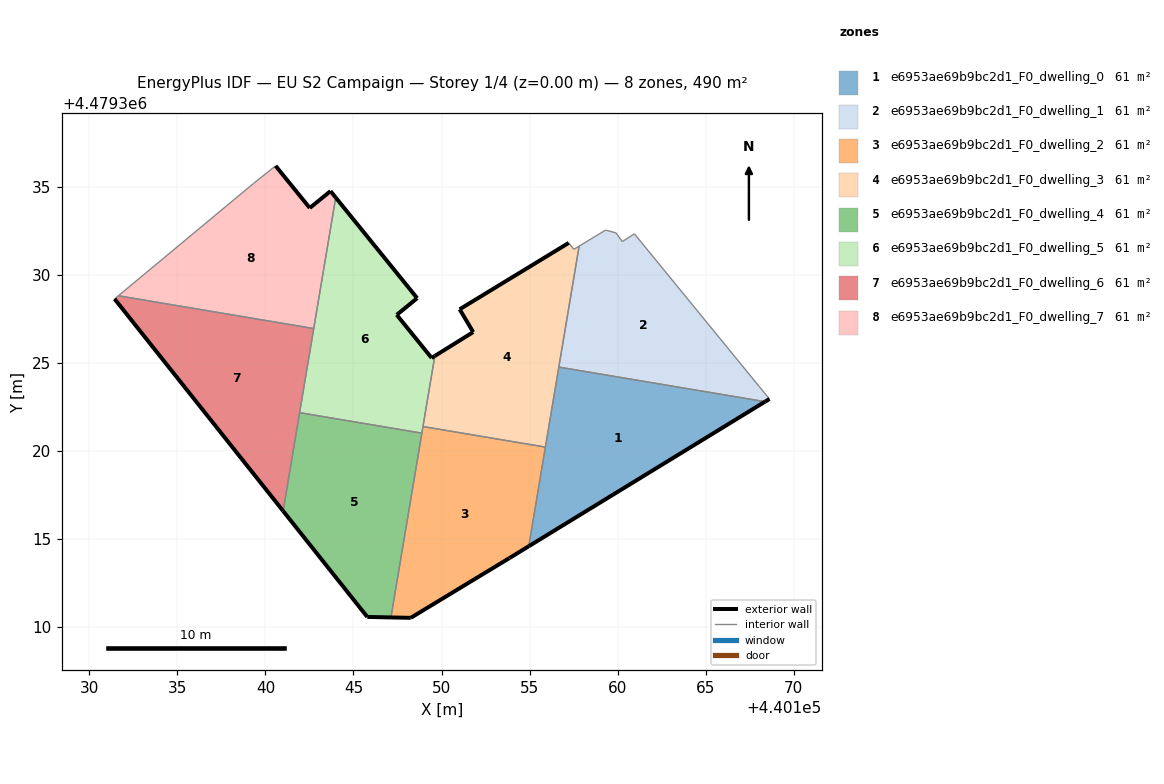
=== STOREY PLAN SPEC (per zone: floor XY polygon, exterior-wall plan segments, windows/doors) ===
zone 1: e6953ae69b9bc2d1_F0_dwelling_0  (61.2 m²)
  floor: (440168.36, 4479322.80) (440156.66, 4479324.76) (440154.95, 4479314.59)
  exterior wall: (440168.36, 4479322.80) – (440154.95, 4479314.59)  [15.7 m]
  interior walls: 3
zone 2: e6953ae69b9bc2d1_F0_dwelling_1  (61.2 m²)
  floor: (440168.61, 4479322.95) (440168.43, 4479323.18) (440160.95, 4479332.33) (440160.26, 4479331.89) (440159.91, 4479332.38) (440159.31, 4479332.54) (440157.81, 4479331.63) (440156.66, 4479324.76) (440168.36, 4479322.80)
  exterior wall: (440168.61, 4479322.95) – (440168.36, 4479322.80)  [0.3 m]
  interior walls: 8
zone 3: e6953ae69b9bc2d1_F0_dwelling_2  (61.2 m²)
  floor: (440153.84, 4479313.91) (440154.95, 4479314.59) (440155.90, 4479320.22) (440148.95, 4479321.39) (440147.13, 4479310.55) (440148.25, 4479310.53)
  exterior wall: (440153.84, 4479313.91) – (440148.25, 4479310.53)  [6.5 m]
  exterior wall: (440148.25, 4479310.53) – (440147.13, 4479310.55)  [1.1 m]
  exterior wall: (440154.95, 4479314.59) – (440153.84, 4479313.91)  [1.3 m]
  interior walls: 4
zone 4: e6953ae69b9bc2d1_F0_dwelling_3  (61.2 m²)
  floor: (440155.90, 4479320.22) (440157.81, 4479331.63) (440157.51, 4479331.45) (440157.22, 4479331.81) (440151.03, 4479328.04) (440151.80, 4479326.75) (440149.62, 4479325.39) (440148.95, 4479321.39)
  exterior wall: (440149.62, 4479325.39) – (440151.80, 4479326.75)  [2.6 m]
  exterior wall: (440151.80, 4479326.75) – (440151.03, 4479328.04)  [1.5 m]
  exterior wall: (440151.03, 4479328.04) – (440157.22, 4479331.81)  [7.3 m]
  interior walls: 6
zone 5: e6953ae69b9bc2d1_F0_dwelling_4  (61.2 m²)
  floor: (440147.13, 4479310.55) (440148.88, 4479321.01) (440141.94, 4479322.18) (440141.01, 4479316.59) (440145.78, 4479310.58)
  exterior wall: (440147.13, 4479310.55) – (440145.78, 4479310.58)  [1.3 m]
  exterior wall: (440145.78, 4479310.58) – (440141.01, 4479316.59)  [7.7 m]
  interior walls: 3
zone 6: e6953ae69b9bc2d1_F0_dwelling_5  (61.2 m²)
  floor: (440148.88, 4479321.01) (440149.62, 4479325.39) (440149.44, 4479325.28) (440147.46, 4479327.73) (440148.62, 4479328.67) (440143.99, 4479334.39) (440141.94, 4479322.18)
  exterior wall: (440148.62, 4479328.67) – (440147.46, 4479327.73)  [1.5 m]
  exterior wall: (440147.46, 4479327.73) – (440149.44, 4479325.28)  [3.1 m]
  exterior wall: (440149.44, 4479325.28) – (440149.62, 4479325.39)  [0.2 m]
  exterior wall: (440143.99, 4479334.39) – (440148.62, 4479328.67)  [7.3 m]
  interior walls: 5
zone 7: e6953ae69b9bc2d1_F0_dwelling_6  (61.2 m²)
  floor: (440141.01, 4479316.59) (440142.74, 4479326.95) (440131.65, 4479328.81) (440131.44, 4479328.63)
  exterior wall: (440141.01, 4479316.59) – (440131.44, 4479328.63)  [15.4 m]
  interior walls: 4
zone 8: e6953ae69b9bc2d1_F0_dwelling_7  (61.2 m²)
  floor: (440142.74, 4479326.95) (440143.99, 4479334.39) (440143.70, 4479334.75) (440142.52, 4479333.80) (440140.58, 4479336.19) (440140.51, 4479336.13) (440139.33, 4479335.19) (440131.65, 4479328.81)
  exterior wall: (440140.58, 4479336.19) – (440142.52, 4479333.80)  [3.1 m]
  exterior wall: (440142.52, 4479333.80) – (440143.70, 4479334.75)  [1.5 m]
  exterior wall: (440143.70, 4479334.75) – (440143.99, 4479334.39)  [0.5 m]
  interior walls: 5

=== DERIVED (storey summary) ===
Building: EU S2 Campaign
Storey: 1 of 4  (floor level z = 0.00 m)
Storey gross floor area: 489.6 m²
Zones on this storey: 8
  - e6953ae69b9bc2d1_F0_dwelling_0: floor 61.2 m²; exterior wall 15.7 m (47.2 m²); WWR 0.0%
  - e6953ae69b9bc2d1_F0_dwelling_1: floor 61.2 m²; exterior wall 0.3 m (0.9 m²); WWR 0.0%
  - e6953ae69b9bc2d1_F0_dwelling_2: floor 61.2 m²; exterior wall 9.0 m (26.9 m²); WWR 0.0%
  - e6953ae69b9bc2d1_F0_dwelling_3: floor 61.2 m²; exterior wall 11.3 m (34.0 m²); WWR 0.0%
  - e6953ae69b9bc2d1_F0_dwelling_4: floor 61.2 m²; exterior wall 9.0 m (27.1 m²); WWR 0.0%
  - e6953ae69b9bc2d1_F0_dwelling_5: floor 61.2 m²; exterior wall 12.2 m (36.6 m²); WWR 0.0%
  - e6953ae69b9bc2d1_F0_dwelling_6: floor 61.2 m²; exterior wall 15.4 m (46.1 m²); WWR 0.0%
  - e6953ae69b9bc2d1_F0_dwelling_7: floor 61.2 m²; exterior wall 5.1 m (15.2 m²); WWR 0.0%
Zone adjacency (shared interzone walls):
  - e6953ae69b9bc2d1_F0_dwelling_0 ↔ e6953ae69b9bc2d1_F0_dwelling_1
  - e6953ae69b9bc2d1_F0_dwelling_0 ↔ e6953ae69b9bc2d1_F0_dwelling_2
  - e6953ae69b9bc2d1_F0_dwelling_0 ↔ e6953ae69b9bc2d1_F0_dwelling_3
  - e6953ae69b9bc2d1_F0_dwelling_1 ↔ e6953ae69b9bc2d1_F0_dwelling_3
  - e6953ae69b9bc2d1_F0_dwelling_2 ↔ e6953ae69b9bc2d1_F0_dwelling_3
  - e6953ae69b9bc2d1_F0_dwelling_2 ↔ e6953ae69b9bc2d1_F0_dwelling_4
  - e6953ae69b9bc2d1_F0_dwelling_2 ↔ e6953ae69b9bc2d1_F0_dwelling_5
  - e6953ae69b9bc2d1_F0_dwelling_3 ↔ e6953ae69b9bc2d1_F0_dwelling_5
  - e6953ae69b9bc2d1_F0_dwelling_4 ↔ e6953ae69b9bc2d1_F0_dwelling_5
  - e6953ae69b9bc2d1_F0_dwelling_4 ↔ e6953ae69b9bc2d1_F0_dwelling_6
  - e6953ae69b9bc2d1_F0_dwelling_5 ↔ e6953ae69b9bc2d1_F0_dwelling_6
  - e6953ae69b9bc2d1_F0_dwelling_5 ↔ e6953ae69b9bc2d1_F0_dwelling_7
  - e6953ae69b9bc2d1_F0_dwelling_6 ↔ e6953ae69b9bc2d1_F0_dwelling_7